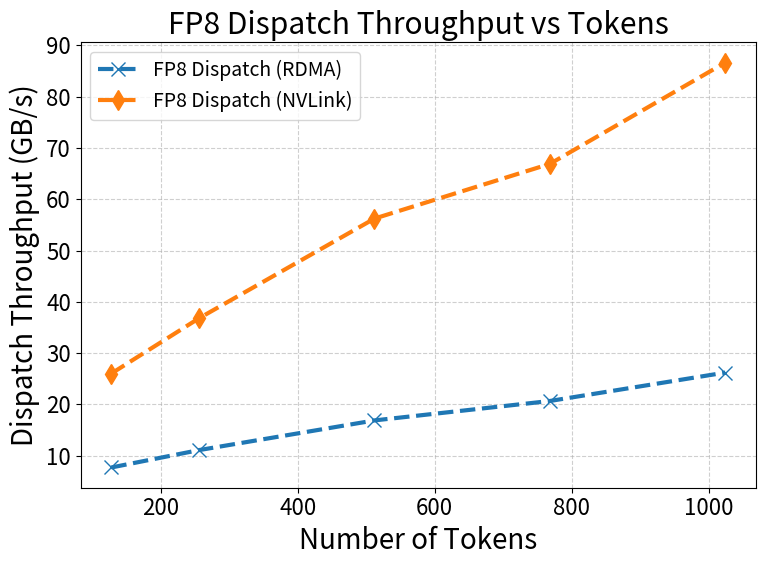
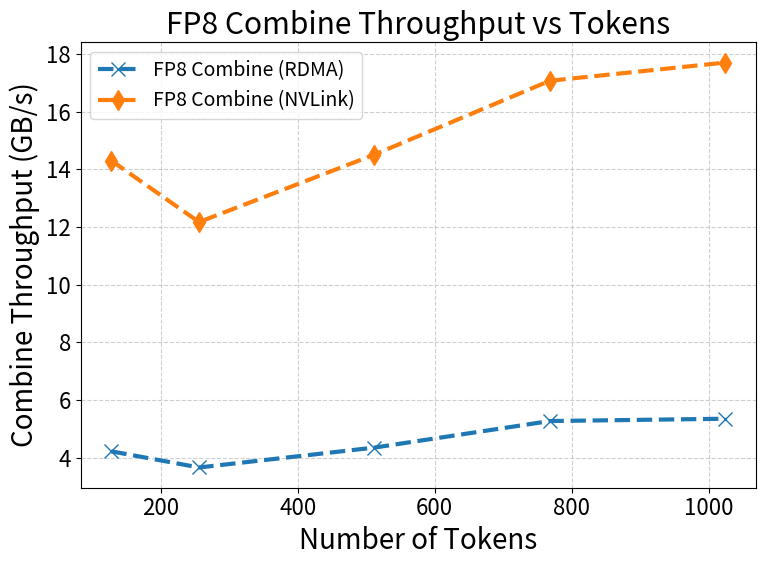
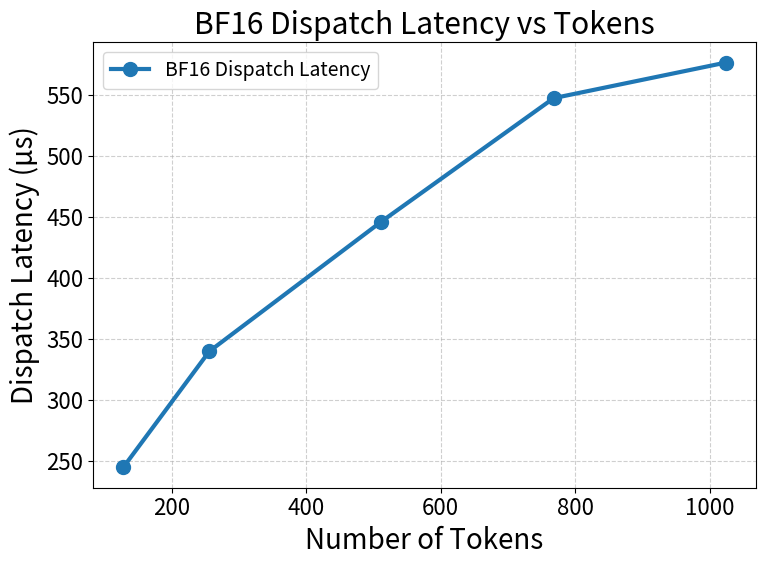
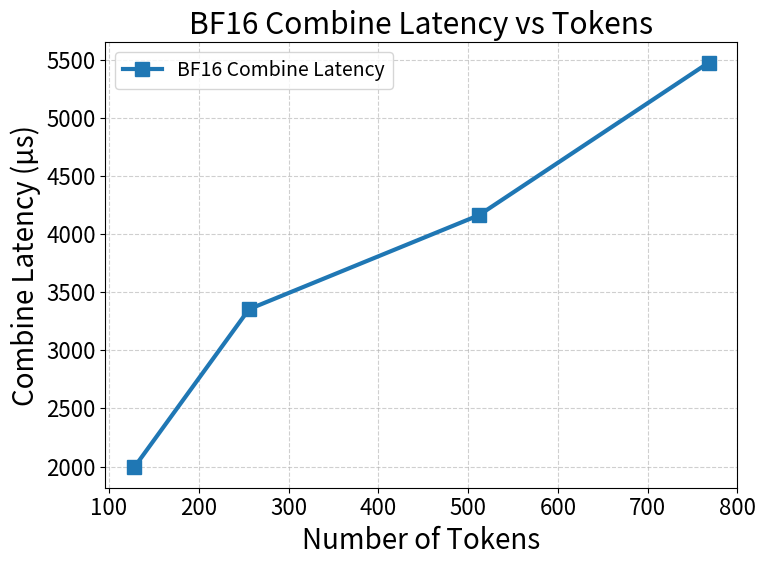

These charts were generated, in order, by the following Python code:
import matplotlib.pyplot as plt
import numpy as np

# ---------------------------
# Data
# ---------------------------
num_tokens = [128, 256, 512, 768, 1024]

# FP8 Throughput (GB/s)
fp8_dispatch_rdma = np.array([7.68, 11.07, 16.86, 20.65, 26.19])
fp8_dispatch_nvl = np.array([26.01, 36.79, 56.23, 66.90, 86.66])
fp8_combine_rdma = np.array([4.22, 3.66, 4.35, 5.27, 5.35])
fp8_combine_nvl = np.array([14.30, 12.17, 14.51, 17.07, 17.70])

# FP8 Aggregated throughput
fp8_dispatch_total = fp8_dispatch_rdma + fp8_dispatch_nvl
fp8_combine_total = fp8_combine_rdma + fp8_combine_nvl

# BF16 Latency (µs)
bf16_dispatch_lat = np.array([244.44, 339.77, 446.42, 547.75, 576.97])
bf16_combine_lat = np.array([1992.00, 3355.00, 4164.00, 5478.00, np.nan])  # Added NaN to match 5 tokens

# ---------------------------
# Plot settings
# ---------------------------
plt.rcParams.update({
    "font.size": 18,
    "axes.labelsize": 20,
    "xtick.labelsize": 16,
    "ytick.labelsize": 16,
    "legend.fontsize": 14,
    "lines.linewidth": 3,
    "lines.markersize": 10,
})

# ---------------------------
# Plot FP8 Dispatch Throughput
# ---------------------------
plt.figure(figsize=(8, 6))
# plt.plot(num_tokens, fp8_dispatch_total, marker="^", label="FP8 Dispatch (Total)")
plt.plot(num_tokens, fp8_dispatch_rdma, marker="x", linestyle="--", label="FP8 Dispatch (RDMA)")
plt.plot(num_tokens, fp8_dispatch_nvl, marker="d", linestyle="--", label="FP8 Dispatch (NVLink)")
plt.xlabel("Number of Tokens")
plt.ylabel("Dispatch Throughput (GB/s)")
plt.title("FP8 Dispatch Throughput vs Tokens")
plt.grid(True, linestyle="--", alpha=0.6)
plt.legend()
plt.tight_layout()
plt.savefig("fp8_dispatch_throughput_vs_tokens.png", dpi=300)
plt.show()

# ---------------------------
# Plot FP8 Combine Throughput
# ---------------------------
plt.figure(figsize=(8, 6))
# plt.plot(num_tokens, fp8_combine_total, marker="^", label="FP8 Combine (Total)")
plt.plot(num_tokens, fp8_combine_rdma, marker="x", linestyle="--", label="FP8 Combine (RDMA)")
plt.plot(num_tokens, fp8_combine_nvl, marker="d", linestyle="--", label="FP8 Combine (NVLink)")
plt.xlabel("Number of Tokens")
plt.ylabel("Combine Throughput (GB/s)")
plt.title("FP8 Combine Throughput vs Tokens")
plt.grid(True, linestyle="--", alpha=0.6)
plt.legend()
plt.tight_layout()
plt.savefig("fp8_combine_throughput_vs_tokens.png", dpi=300)
plt.show()

# ---------------------------
# Plot BF16 Dispatch Latency
# ---------------------------
plt.figure(figsize=(8, 6))
plt.plot(num_tokens, bf16_dispatch_lat, marker="o", label="BF16 Dispatch Latency")
plt.xlabel("Number of Tokens")
plt.ylabel("Dispatch Latency (µs)")
plt.title("BF16 Dispatch Latency vs Tokens")
plt.grid(True, linestyle="--", alpha=0.6)
plt.legend()
plt.tight_layout()
plt.savefig("bf16_dispatch_latency_vs_tokens.png", dpi=300)
plt.show()

# ---------------------------
# Plot BF16 Combine Latency
# ---------------------------
plt.figure(figsize=(8, 6))
plt.plot(num_tokens, bf16_combine_lat, marker="s", label="BF16 Combine Latency")
plt.xlabel("Number of Tokens")
plt.ylabel("Combine Latency (µs)")
plt.title("BF16 Combine Latency vs Tokens")
plt.grid(True, linestyle="--", alpha=0.6)
plt.legend()
plt.tight_layout()
plt.savefig("bf16_combine_latency_vs_tokens.png", dpi=300)
plt.show()
